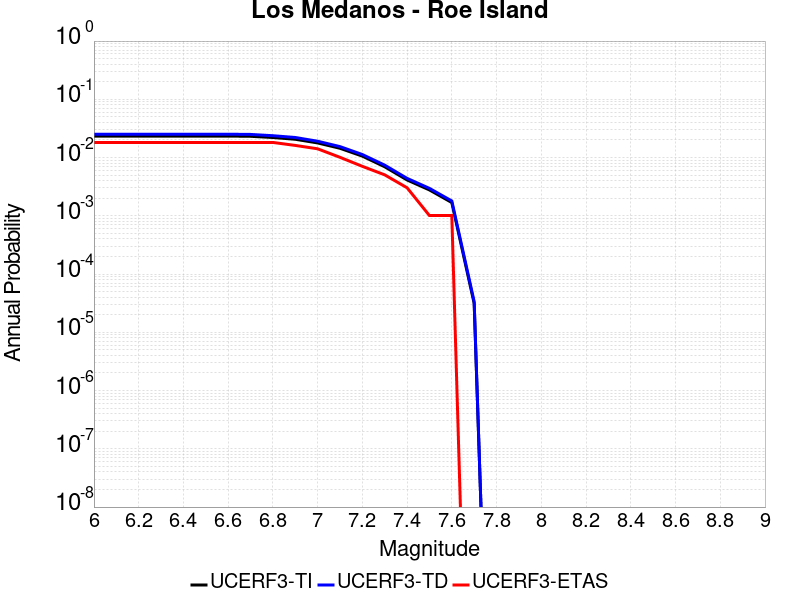

The table this chart was drawn from, first rows:
Magnitude, UCERF3-TI Prob, UCERF3-TD Prob, UCERF3-ETAS Prob
6.0, 0.02338, 0.02517, 0.01818
6.1, 0.02338, 0.02517, 0.01818
6.2, 0.02338, 0.02517, 0.01818
6.3, 0.02338, 0.02517, 0.01818
6.4, 0.02338, 0.02517, 0.01818
6.5, 0.02338, 0.02517, 0.01818
6.6, 0.02338, 0.02517, 0.01818
6.7, 0.02317, 0.02496, 0.01818
6.8, 0.02209, 0.02372, 0.01818
6.9, 0.02062, 0.02212, 0.01616
7.0, 0.01784, 0.01908, 0.01414
7.1, 0.01444, 0.01542, 0.0101
7.2, 0.01059, 0.01128, 0.007071
7.3, 0.00695, 0.007409, 0.005051
7.4, 0.004127, 0.004396, 0.00303
7.5, 0.002781, 0.00296, 0.00101
7.6, 0.001689, 0.001798, 0.00101
7.7, 3.12622E-5, 3.355081E-5, 0.0
